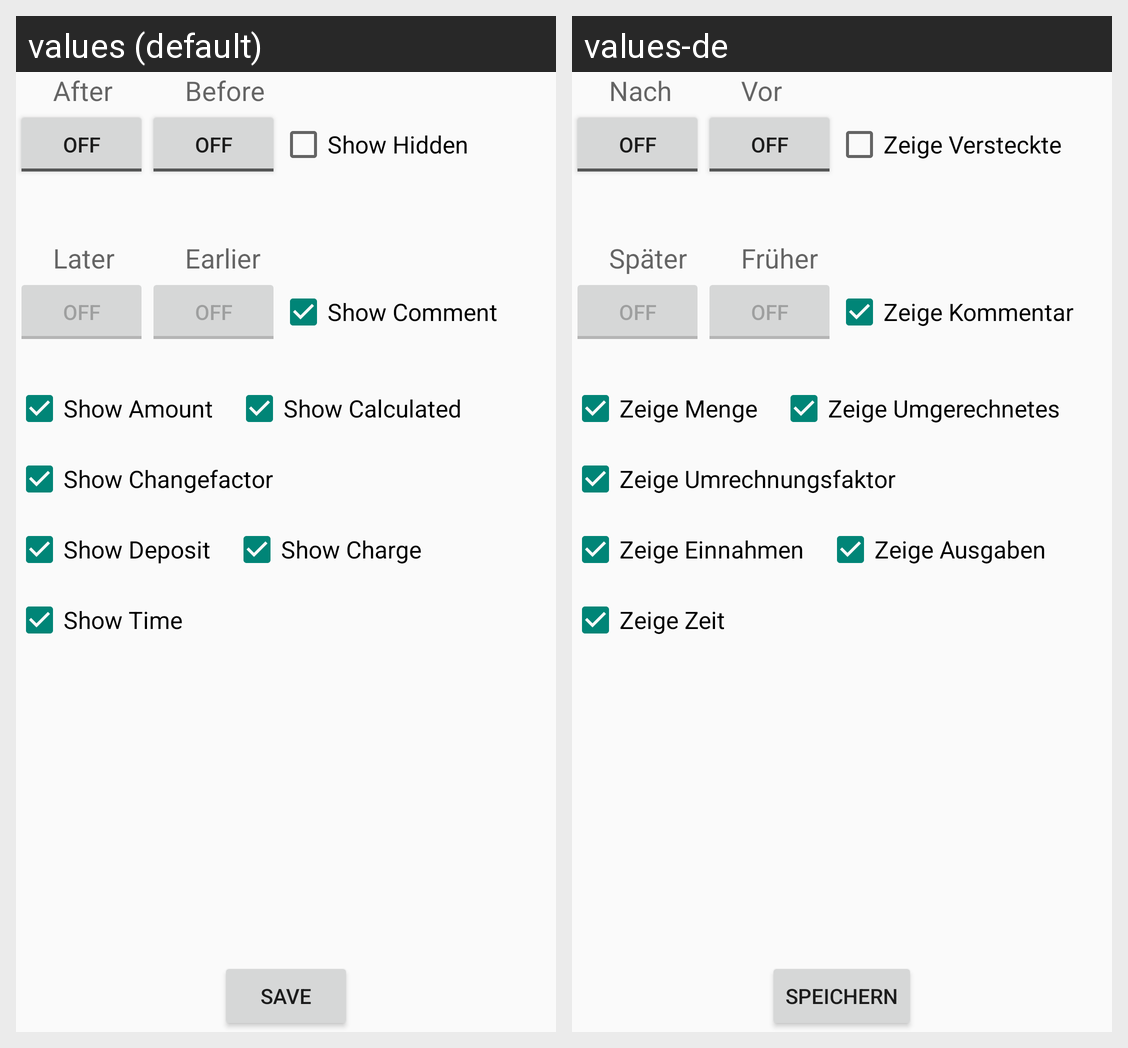

This grid shows one Android layout under two languages. Give, for every string resource on the screen, its name, the default text and each shown locale's text.
Android screen res/layout/activity_edit_log_filter.xml rendered under 2 locales, left to right: values (default), values-de. Device: Nexus 5 (rendered at 1080×1920; each locale shown at half size, 540×960, under a caption strip naming it); theme Theme.AppCompat.Light.
Strings drawn on this screen, with the default value and each locale's value (text and hints the layout hard-codes, and strings that could not be matched under every locale, appear in the picture but are not listed):

nach
  values: After
  values-de: Nach

vor
  values: Before
  values-de: Vor

zeigeversteckte
  values: Show Hidden
  values-de: Zeige Versteckte

spaeter
  values: Later
  values-de: Später

frueher
  values: Earlier
  values-de: Früher

zeigekommentar
  values: Show Comment
  values-de: Zeige Kommentar

speicher
  values: Save
  values-de: Speichern

zeigemenge
  values: Show Amount
  values-de: Zeige Menge

zeigemeumgerechnet
  values: Show Calculated
  values-de: Zeige Umgerechnetes

zeigeumrechnungsfaktor
  values: Show Changefactor
  values-de: Zeige Umrechnungsfaktor

zeigeeinnahmen
  values: Show Deposit
  values-de: Zeige Einnahmen

zeigeausgaben
  values: Show Charge
  values-de: Zeige Ausgaben

zeigezeit
  values: Show Time
  values-de: Zeige Zeit
